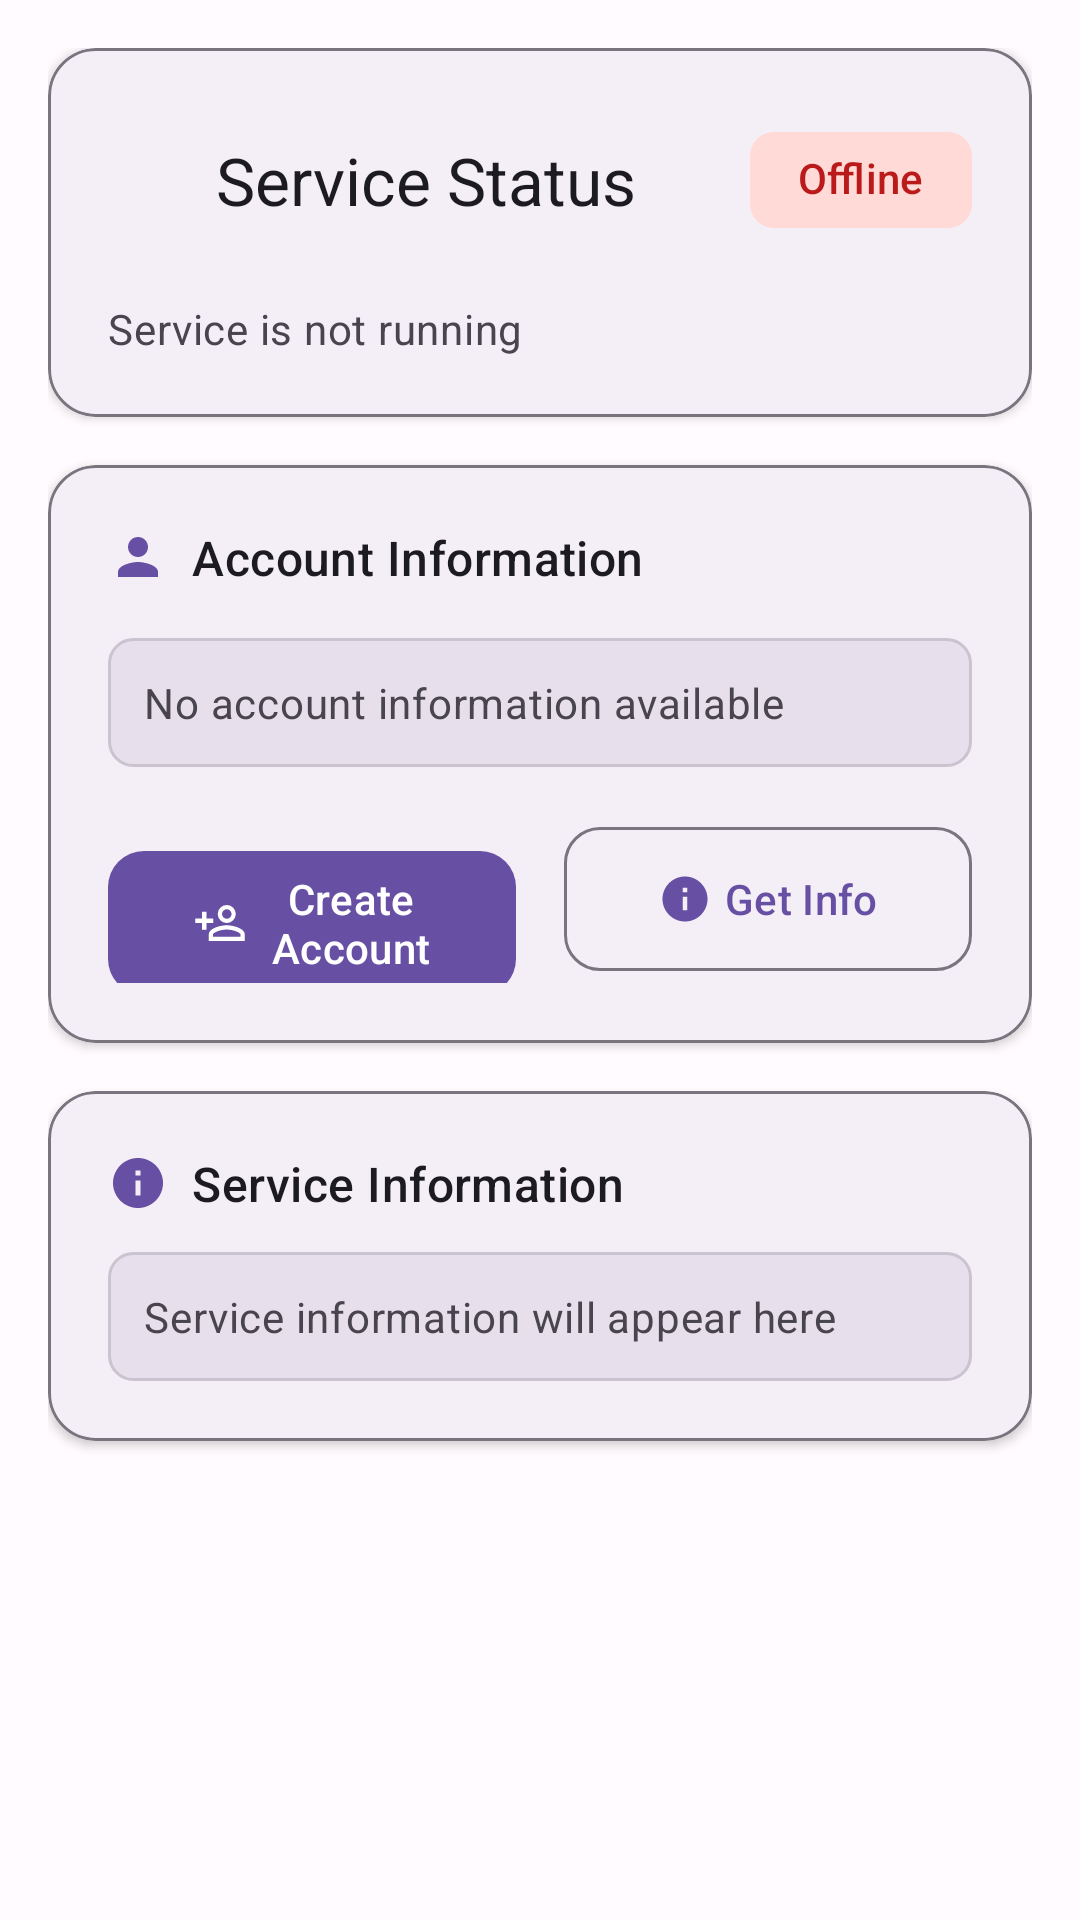

Reconstruct the res/layout file that produces this screen, plus the resources it refers to.
<!-- AndroidManifest.xml: application theme Theme.PurrMint -->
<!-- res/layout/fragment_user_info.xml -->
<?xml version="1.0" encoding="utf-8"?>
<androidx.core.widget.NestedScrollView xmlns:android="http://schemas.android.com/apk/res/android"
    xmlns:app="http://schemas.android.com/apk/res-auto"
    android:layout_width="match_parent"
    android:layout_height="match_parent"
    android:fillViewport="true">

    <LinearLayout
        android:layout_width="match_parent"
        android:layout_height="wrap_content"
        android:orientation="vertical"
        android:padding="16dp">

        
        <com.google.android.material.card.MaterialCardView
            android:layout_width="match_parent"
            android:layout_height="wrap_content"
            android:layout_marginBottom="16dp"
            app:cardElevation="2dp"
            app:cardCornerRadius="16dp"
            app:cardBackgroundColor="@color/surface_color"
            app:strokeColor="@color/outline_color"
            app:strokeWidth="1dp">

            <LinearLayout
                android:layout_width="match_parent"
                android:layout_height="wrap_content"
                android:orientation="vertical"
                android:padding="20dp">

                <LinearLayout
                    android:layout_width="match_parent"
                    android:layout_height="wrap_content"
                    android:orientation="horizontal"
                    android:gravity="center_vertical"
                    android:layout_marginBottom="16dp">

                    <ImageView
                        android:id="@+id/statusIcon"
                        android:layout_width="24dp"
                        android:layout_height="24dp"
                        android:src="@drawable/ic_status_offline"
                        app:tint="@color/error_color"
                        android:layout_marginEnd="12dp" />

                    <TextView
                        android:layout_width="0dp"
                        android:layout_height="wrap_content"
                        android:layout_weight="1"
                        android:text="Service Status"
                        android:textAppearance="@style/TextAppearance.Material3.TitleLarge"
                        android:textColor="@color/on_surface_color" />

                    <com.google.android.material.chip.Chip
                        android:id="@+id/statusChip"
                        android:layout_width="wrap_content"
                        android:layout_height="wrap_content"
                        android:text="Offline"
                        app:chipBackgroundColor="@color/error_container_color"
                        android:textColor="@color/error_color"
                        app:chipStrokeWidth="0dp" />

                </LinearLayout>

                <TextView
                    android:id="@+id/statusTextView"
                    android:layout_width="match_parent"
                    android:layout_height="wrap_content"
                    android:text="Service is not running"
                    android:textAppearance="@style/TextAppearance.Material3.BodyMedium"
                    android:textColor="@color/on_surface_variant_color" />

            </LinearLayout>

        </com.google.android.material.card.MaterialCardView>

        
        <com.google.android.material.card.MaterialCardView
            android:layout_width="match_parent"
            android:layout_height="wrap_content"
            android:layout_marginBottom="16dp"
            app:cardElevation="2dp"
            app:cardCornerRadius="16dp"
            app:cardBackgroundColor="@color/surface_color"
            app:strokeColor="@color/outline_color"
            app:strokeWidth="1dp">

            <LinearLayout
                android:layout_width="match_parent"
                android:layout_height="wrap_content"
                android:orientation="vertical"
                android:padding="20dp">

                <LinearLayout
                    android:layout_width="match_parent"
                    android:layout_height="wrap_content"
                    android:orientation="horizontal"
                    android:gravity="center_vertical"
                    android:layout_marginBottom="16dp">

                    <ImageView
                        android:layout_width="20dp"
                        android:layout_height="20dp"
                        android:src="@drawable/ic_account"
                        app:tint="@color/primary_color"
                        android:layout_marginEnd="8dp" />

                    <TextView
                        android:layout_width="0dp"
                        android:layout_height="wrap_content"
                        android:layout_weight="1"
                        android:text="Account Information"
                        android:textAppearance="@style/TextAppearance.Material3.TitleMedium"
                        android:textColor="@color/on_surface_color" />

                </LinearLayout>

                <TextView
                    android:id="@+id/accountInfoText"
                    android:layout_width="match_parent"
                    android:layout_height="wrap_content"
                    android:text="No account information available"
                    android:textAppearance="@style/TextAppearance.Material3.BodyMedium"
                    android:textColor="@color/on_surface_variant_color"
                    android:background="@drawable/rounded_background"
                    android:padding="12dp"
                    android:layout_marginBottom="16dp" />

                
                <LinearLayout
                    android:layout_width="match_parent"
                    android:layout_height="wrap_content"
                    android:orientation="horizontal"
                    android:weightSum="2">

                    <com.google.android.material.button.MaterialButton
                        android:id="@+id/btnCreateAccount"
                        android:layout_width="0dp"
                        android:layout_height="56dp"
                        android:layout_weight="1"
                        android:layout_marginEnd="8dp"
                        android:text="Create Account"
                        android:textAppearance="@style/TextAppearance.Material3.LabelLarge"
                        app:icon="@drawable/ic_account_add"
                        app:iconGravity="textStart"
                        app:cornerRadius="12dp"
                        style="@style/Widget.Material3.Button" />

                    <com.google.android.material.button.MaterialButton
                        android:id="@+id/btnGetInfo"
                        android:layout_width="0dp"
                        android:layout_height="56dp"
                        android:layout_weight="1"
                        android:layout_marginStart="8dp"
                        android:text="Get Info"
                        android:textAppearance="@style/TextAppearance.Material3.LabelLarge"
                        app:icon="@drawable/ic_info"
                        app:iconGravity="textStart"
                        app:cornerRadius="12dp"
                        style="@style/Widget.Material3.Button.OutlinedButton" />

                </LinearLayout>

            </LinearLayout>

        </com.google.android.material.card.MaterialCardView>

        
        <com.google.android.material.card.MaterialCardView
            android:layout_width="match_parent"
            android:layout_height="wrap_content"
            app:cardElevation="2dp"
            app:cardCornerRadius="16dp"
            app:cardBackgroundColor="@color/surface_color"
            app:strokeColor="@color/outline_color"
            app:strokeWidth="1dp">

            <LinearLayout
                android:layout_width="match_parent"
                android:layout_height="wrap_content"
                android:orientation="vertical"
                android:padding="20dp">

                <LinearLayout
                    android:layout_width="match_parent"
                    android:layout_height="wrap_content"
                    android:orientation="horizontal"
                    android:gravity="center_vertical"
                    android:layout_marginBottom="12dp">

                    <ImageView
                        android:layout_width="20dp"
                        android:layout_height="20dp"
                        android:src="@drawable/ic_info"
                        app:tint="@color/primary_color"
                        android:layout_marginEnd="8dp" />

                    <TextView
                        android:layout_width="0dp"
                        android:layout_height="wrap_content"
                        android:layout_weight="1"
                        android:text="Service Information"
                        android:textAppearance="@style/TextAppearance.Material3.TitleMedium"
                        android:textColor="@color/on_surface_color" />

                </LinearLayout>

                <TextView
                    android:id="@+id/infoTextView"
                    android:layout_width="match_parent"
                    android:layout_height="wrap_content"
                    android:text="Service information will appear here"
                    android:textAppearance="@style/TextAppearance.Material3.BodyMedium"
                    android:textColor="@color/on_surface_variant_color"
                    android:background="@drawable/rounded_background"
                    android:padding="12dp" />

            </LinearLayout>

        </com.google.android.material.card.MaterialCardView>

    </LinearLayout>

</androidx.core.widget.NestedScrollView>
<!-- resources referenced by this layout -->
<resources>
  <color name="error_color">#BA1A1A</color>
  <color name="error_container_color">#FFDAD6</color>
  <color name="on_surface_color">#1C1B1F</color>
  <color name="on_surface_variant_color">#49454F</color>
  <color name="outline_color">#79747E</color>
  <color name="primary_color">#6750A4</color>
  <color name="surface_color">#FFFBFE</color>
  <!-- drawable ic_account (drawable) -->
  <vector xmlns:android="http://schemas.android.com/apk/res/android"
      android:width="24dp"
      android:height="24dp"
      android:viewportWidth="24"
      android:viewportHeight="24"
      android:tint="?attr/colorPrimary">
      <path
          android:fillColor="@android:color/white"
          android:pathData="M12,12c2.21,0 4,-1.79 4,-4s-1.79,-4 -4,-4 -4,1.79 -4,4 1.79,4 4,4zM12,14c-2.67,0 -8,1.34 -8,4v2h16v-2c0,-2.66 -5.33,-4 -8,-4z"/>
  </vector>
  <!-- drawable ic_account_add (drawable) -->
  <vector xmlns:android="http://schemas.android.com/apk/res/android"
      android:width="24dp"
      android:height="24dp"
      android:viewportWidth="24"
      android:viewportHeight="24">
      <path
          android:fillColor="@android:color/white"
          android:pathData="M15,4A4,4 0 0,0 11,8A4,4 0 0,0 15,12A4,4 0 0,0 19,8A4,4 0 0,0 15,4M15,5.9C16.16,5.9 17.1,6.84 17.1,8C17.1,9.16 16.16,10.1 15,10.1A2.1,2.1 0 0,1 12.9,8A2.1,2.1 0 0,1 15,5.9M4,7V10H1V12H4V15H6V12H9V10H6V7H4M15,13C12.33,13 7,14.33 7,17V20H23V17C23,14.33 17.67,13 15,13M15,14.9C17.97,14.9 21.1,16.36 21.1,17V18.1H8.9V17C8.9,16.36 12,14.9 15,14.9Z" />
  </vector>
  <!-- drawable ic_info (drawable) -->
  <vector xmlns:android="http://schemas.android.com/apk/res/android"
      android:width="24dp"
      android:height="24dp"
      android:viewportWidth="24"
      android:viewportHeight="24">
      <path
          android:fillColor="@android:color/white"
          android:pathData="M12,2C6.48,2 2,6.48 2,12s4.48,10 10,10 10,-4.48 10,-10S17.52,2 12,2zM13,17h-2v-6h2v6zM13,9h-2L11,7h2v2z"/>
  </vector>
  <!-- drawable rounded_background (drawable) -->
  <?xml version="1.0" encoding="utf-8"?>
  <shape xmlns:android="http://schemas.android.com/apk/res/android"
      android:shape="rectangle">
      
      
      <solid android:color="@color/surface_variant_color" />
      
      
      <corners android:radius="8dp" />
      
      
      <stroke
          android:width="1dp"
          android:color="@color/divider_color" />
      
      
      <padding
          android:left="12dp"
          android:top="12dp"
          android:right="12dp"
          android:bottom="12dp" />
          
  </shape>
  <color name="surface_variant_color">#E7E0EC</color>
  <color name="divider_color">#CAC4D0</color>
  <color name="on_primary_color">#FFFFFF</color>
  <color name="primary_container_color">#EADDFF</color>
  <color name="on_primary_container_color">#21005D</color>
  <color name="secondary_color">#625B71</color>
  <color name="on_secondary_color">#FFFFFF</color>
  <color name="secondary_container_color">#E8DEF8</color>
  <color name="on_secondary_container_color">#1D192B</color>
  <color name="tertiary_color">#7D5260</color>
  <color name="on_tertiary_color">#FFFFFF</color>
  <color name="tertiary_container_color">#FFD8E4</color>
  <color name="on_tertiary_container_color">#31111D</color>
  <color name="on_error_color">#FFFFFF</color>
  <color name="on_error_container_color">#410002</color>
  <color name="background_color">#FFFBFE</color>
  <color name="on_background_color">#1C1B1F</color>
  <color name="outline_variant_color">#CAC4D0</color>
</resources>
